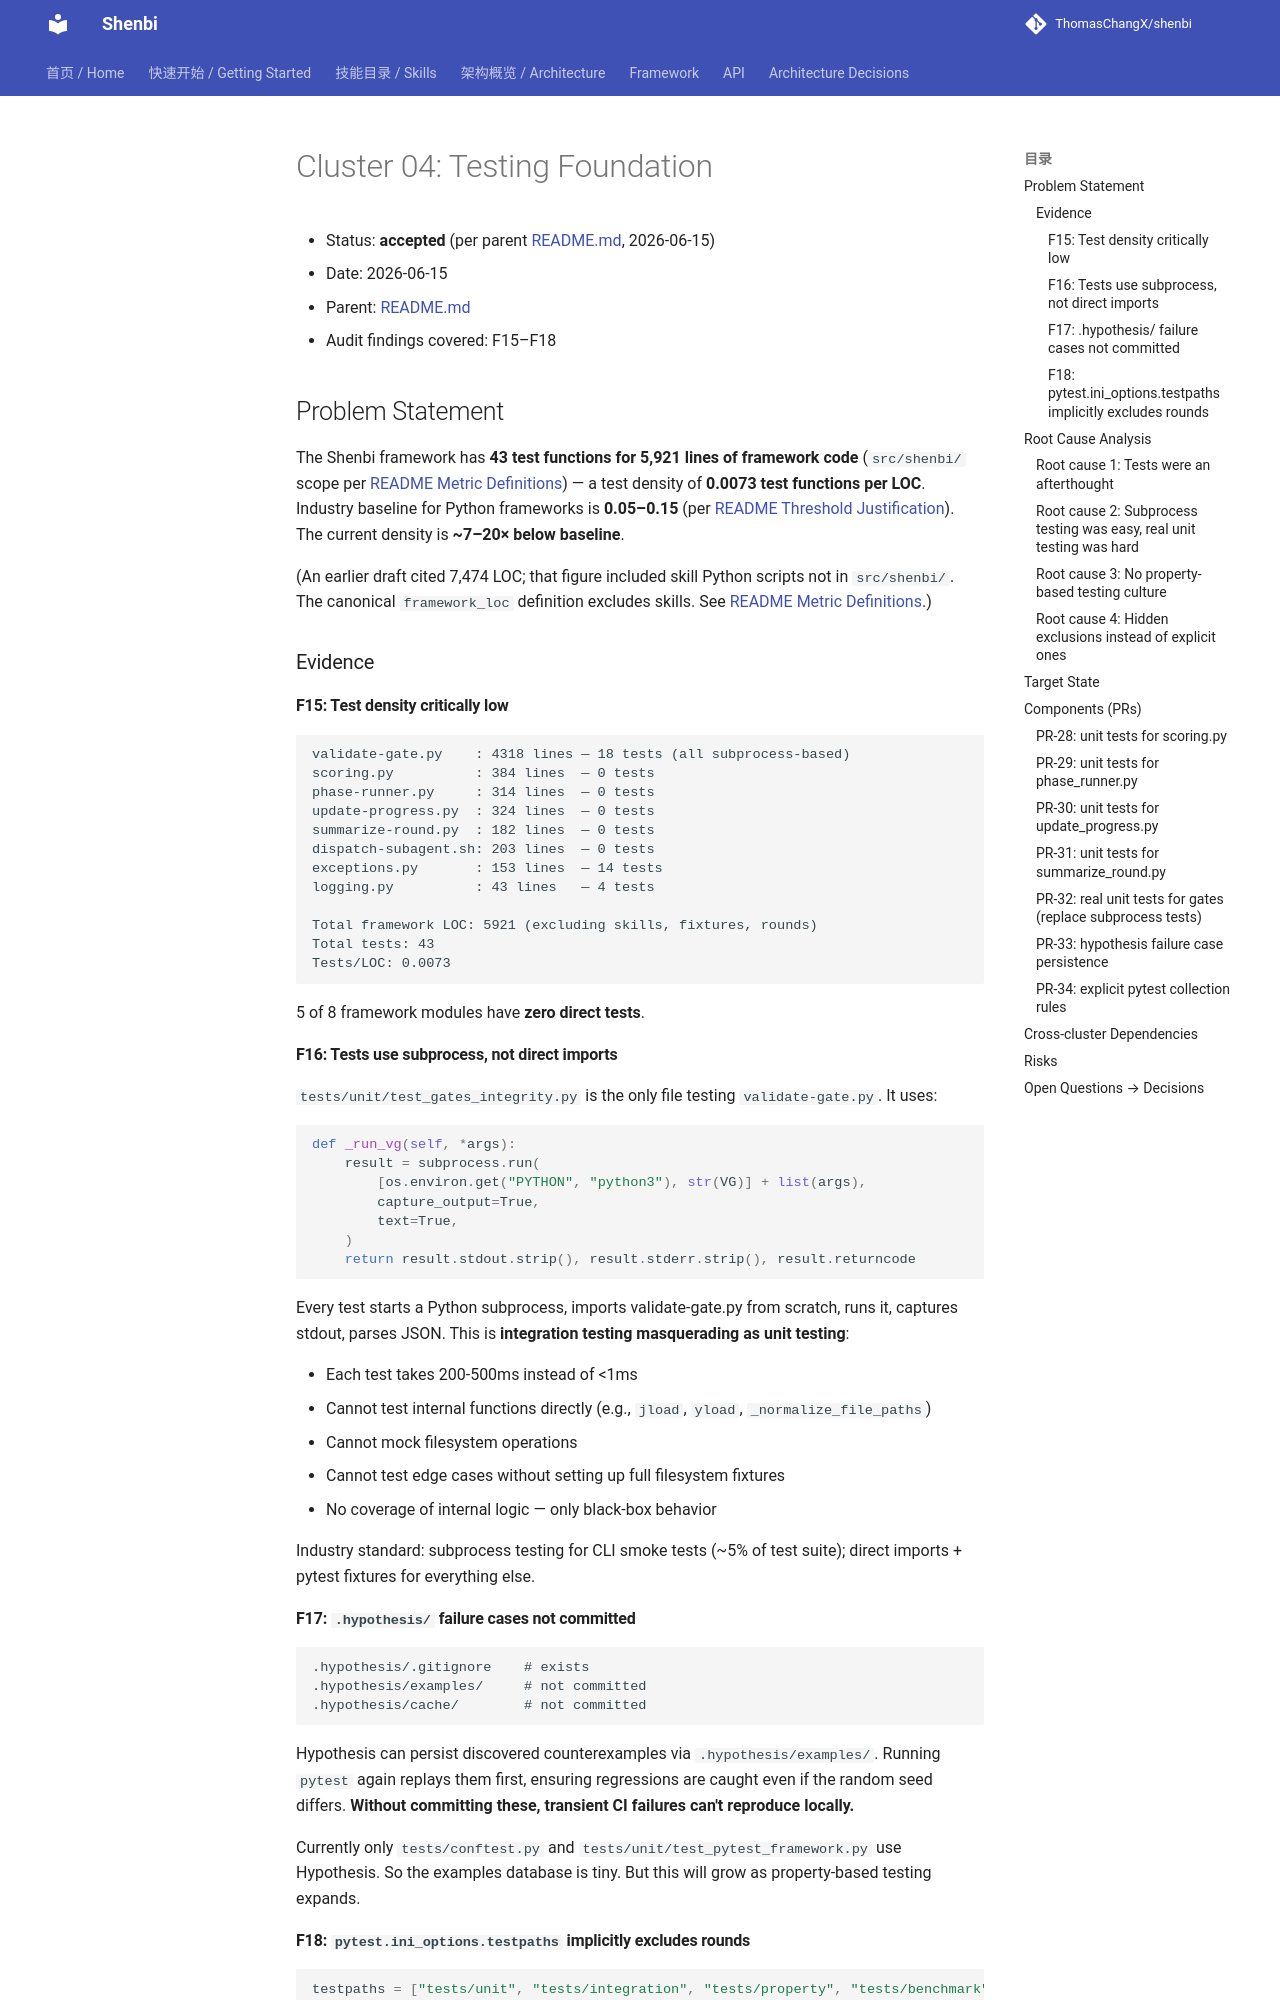

repository: ThomasChangX/shenbi · page: superpowers/specs/archive/2026-06-15-p-1.e-foundation-completion/04-testing-foundation/index.html · generator: mkdocs

# Cluster 04: Testing Foundation

- Status: **accepted** (per parent [README.md](README.md), 2026-06-15)
- Date: 2026-06-15
- Parent: [README.md](README.md)
- Audit findings covered: F15–F18

## Problem Statement

The Shenbi framework has **43 test functions for 5,921 lines of framework
code** (`src/shenbi/` scope per [README Metric Definitions](README.md#metric-definitions-canonical))
— a test density of **0.0073 test functions per LOC**. Industry baseline
for Python frameworks is **0.05–0.15** (per [README Threshold Justification](README.md#threshold-justification)).
The current density is **~7–20× below baseline**.

(An earlier draft cited 7,474 LOC; that figure included skill Python
scripts not in `src/shenbi/`. The canonical `framework_loc` definition
excludes skills. See [README Metric Definitions](README.md#metric-definitions-canonical).)

### Evidence

#### F15: Test density critically low

```
validate-gate.py    : 4318 lines — 18 tests (all subprocess-based)
scoring.py          : 384 lines  — 0 tests
phase-runner.py     : 314 lines  — 0 tests
update-progress.py  : 324 lines  — 0 tests
summarize-round.py  : 182 lines  — 0 tests
dispatch-subagent.sh: 203 lines  — 0 tests
exceptions.py       : 153 lines  — 14 tests
logging.py          : 43 lines   — 4 tests

Total framework LOC: 5921 (excluding skills, fixtures, rounds)
Total tests: 43
Tests/LOC: 0.0073
```

5 of 8 framework modules have **zero direct tests**.

#### F16: Tests use subprocess, not direct imports

`tests/unit/test_gates_integrity.py` is the only file testing
`validate-gate.py`. It uses:

```python
def _run_vg(self, *args):
    result = subprocess.run(
        [os.environ.get("PYTHON", "python3"), str(VG)] + list(args),
        capture_output=True,
        text=True,
    )
    return result.stdout.strip(), result.stderr.strip(), result.returncode
```

Every test starts a Python subprocess, imports validate-gate.py from scratch,
runs it, captures stdout, parses JSON. This is **integration testing masquerading
as unit testing**:

- Each test takes 200-500ms instead of <1ms
- Cannot test internal functions directly (e.g., `jload`, `yload`, `_normalize_file_paths`)
- Cannot mock filesystem operations
- Cannot test edge cases without setting up full filesystem fixtures
- No coverage of internal logic — only black-box behavior

Industry standard: subprocess testing for CLI smoke tests (~5% of test suite);
direct imports + pytest fixtures for everything else.

#### F17: `.hypothesis/` failure cases not committed

```
.hypothesis/.gitignore    # exists
.hypothesis/examples/     # not committed
.hypothesis/cache/        # not committed
```

Hypothesis can persist discovered counterexamples via
`.hypothesis/examples/`. Running `pytest` again replays them first, ensuring
regressions are caught even if the random seed differs. **Without committing
these, transient CI failures can't reproduce locally.**

Currently only `tests/conftest.py` and `tests/unit/test_pytest_framework.py`
use Hypothesis. So the examples database is tiny. But this will grow as
property-based testing expands.
